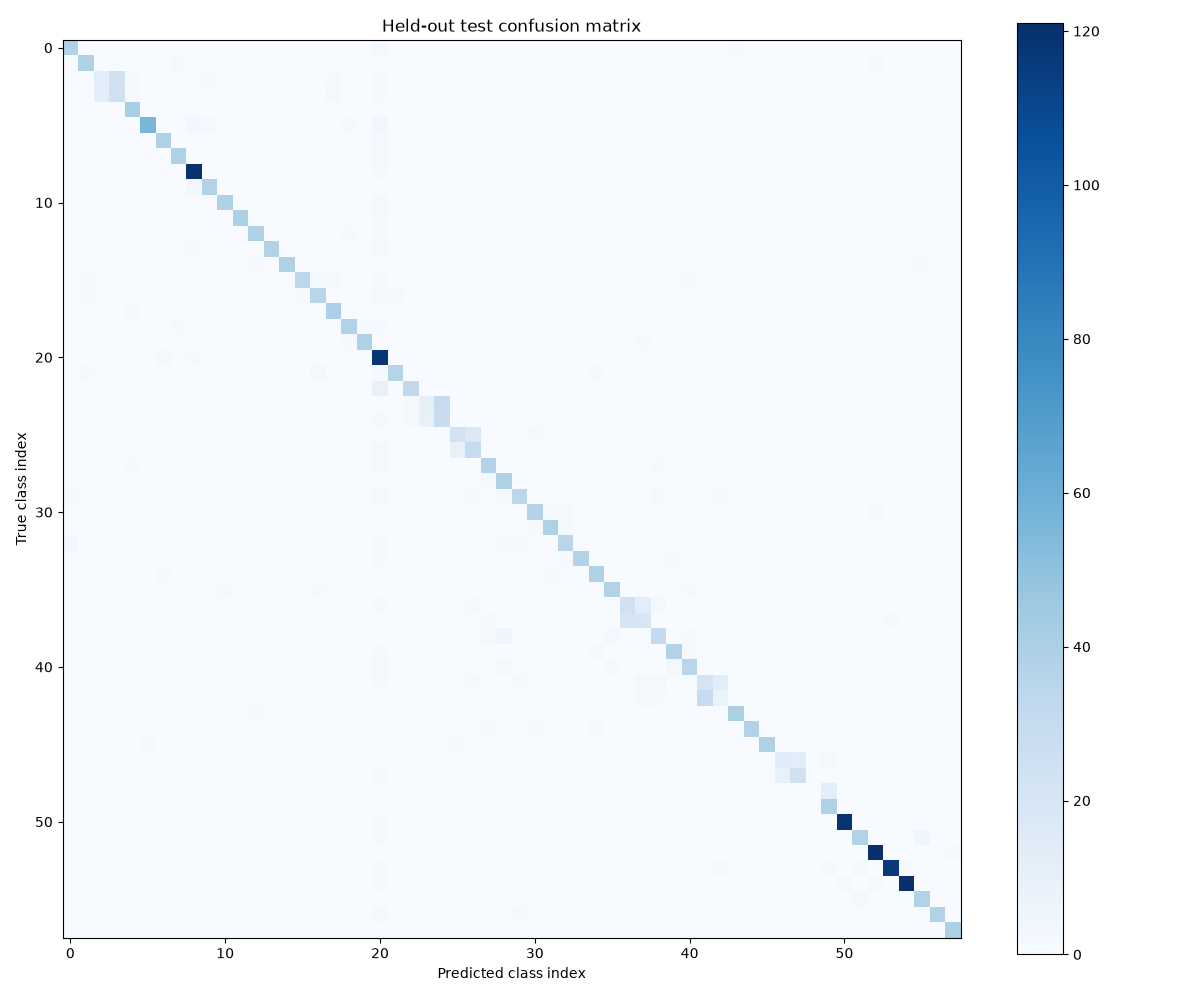

Source data for this figure (header and first rows):
, 0, 1, 2, 3, 4, 5, 6, 7, 8, 9, 10, 11, 12, 13, 14, 15, 16, 17, 18, 19, 20, 21, 22
0, 38, 0, 0, 0, 0, 0, 0, 0, 0, 0, 0, 0, 0, 0, 0, 0, 0, 0, 0, 0, 2, 0, 0
1, 0, 39, 0, 0, 0, 0, 0, 1, 0, 0, 0, 0, 0, 0, 0, 0, 0, 0, 0, 0, 0, 0, 0
2, 0, 0, 13, 24, 1, 0, 0, 0, 0, 1, 0, 0, 0, 0, 0, 0, 0, 1, 0, 0, 1, 0, 0
3, 0, 0, 12, 25, 1, 0, 0, 0, 0, 0, 0, 0, 0, 0, 0, 0, 0, 2, 0, 0, 1, 0, 0
4, 0, 0, 0, 0, 41, 0, 0, 0, 0, 0, 0, 0, 0, 0, 0, 0, 0, 0, 0, 0, 0, 0, 0
5, 0, 0, 0, 0, 0, 56, 0, 0, 3, 1, 0, 0, 0, 0, 0, 0, 0, 0, 1, 0, 4, 0, 0
6, 0, 0, 0, 0, 0, 0, 39, 0, 0, 0, 0, 0, 0, 0, 0, 0, 0, 0, 0, 0, 2, 0, 0
7, 0, 0, 0, 0, 0, 0, 0, 39, 0, 0, 0, 0, 0, 0, 0, 0, 0, 0, 0, 0, 2, 0, 0
8, 0, 0, 0, 0, 0, 0, 0, 0, 120, 0, 0, 0, 0, 0, 0, 0, 0, 0, 0, 0, 1, 0, 0
9, 0, 0, 0, 0, 0, 0, 0, 0, 3, 38, 0, 0, 0, 0, 0, 0, 0, 0, 0, 0, 0, 0, 0
10, 0, 0, 0, 0, 0, 0, 0, 0, 0, 0, 39, 0, 0, 0, 0, 0, 0, 0, 0, 0, 2, 0, 0
11, 0, 0, 0, 0, 0, 0, 0, 0, 0, 0, 0, 40, 0, 0, 0, 0, 0, 0, 0, 0, 1, 0, 0
12, 0, 0, 0, 0, 0, 0, 0, 0, 0, 0, 0, 0, 39, 0, 0, 0, 0, 0, 1, 0, 1, 0, 0
13, 0, 0, 0, 0, 0, 0, 0, 0, 1, 0, 0, 0, 0, 38, 0, 0, 0, 0, 0, 0, 2, 0, 0
14, 0, 0, 0, 0, 0, 0, 0, 0, 0, 0, 0, 0, 1, 0, 39, 0, 0, 0, 0, 0, 0, 0, 0
15, 0, 1, 0, 0, 0, 0, 0, 0, 0, 0, 0, 0, 0, 0, 0, 34, 2, 2, 0, 0, 1, 0, 0
16, 0, 1, 0, 0, 0, 0, 0, 0, 0, 0, 0, 0, 0, 0, 0, 1, 35, 0, 0, 0, 2, 2, 0
17, 0, 0, 0, 0, 1, 0, 0, 0, 0, 0, 0, 0, 0, 0, 0, 0, 0, 40, 0, 0, 0, 0, 0
18, 0, 0, 0, 0, 0, 0, 0, 1, 0, 0, 0, 0, 0, 0, 0, 0, 0, 0, 38, 1, 1, 0, 0
19, 0, 0, 0, 0, 0, 0, 0, 0, 0, 0, 0, 0, 0, 0, 0, 0, 0, 0, 1, 39, 0, 0, 0
20, 0, 0, 0, 0, 0, 0, 2, 0, 1, 0, 0, 0, 0, 0, 0, 0, 0, 0, 0, 0, 118, 0, 0
21, 0, 1, 0, 0, 0, 0, 0, 0, 0, 0, 0, 0, 0, 0, 0, 0, 2, 0, 0, 0, 1, 36, 0
22, 0, 0, 0, 0, 0, 0, 0, 0, 0, 0, 0, 0, 0, 0, 0, 0, 0, 0, 0, 0, 9, 0, 32
23, 0, 0, 0, 0, 0, 0, 0, 0, 0, 0, 0, 0, 0, 0, 0, 0, 0, 0, 0, 0, 0, 0, 1
24, 0, 0, 0, 0, 0, 0, 0, 0, 0, 0, 0, 0, 0, 0, 0, 0, 0, 0, 0, 0, 2, 0, 1
25, 0, 0, 0, 0, 0, 0, 0, 0, 0, 0, 0, 0, 0, 0, 0, 0, 0, 0, 0, 0, 0, 0, 0
26, 0, 0, 0, 0, 0, 0, 0, 0, 0, 0, 0, 0, 0, 0, 0, 0, 0, 0, 0, 0, 2, 0, 0
27, 0, 0, 0, 0, 1, 0, 0, 0, 0, 0, 0, 0, 0, 0, 0, 0, 0, 0, 0, 0, 2, 0, 0
28, 0, 0, 0, 0, 0, 0, 0, 0, 0, 0, 0, 0, 0, 0, 0, 0, 0, 0, 0, 0, 0, 0, 0
29, 1, 0, 0, 0, 0, 0, 0, 0, 0, 0, 0, 0, 0, 0, 0, 0, 0, 0, 0, 0, 2, 0, 0
30, 0, 0, 0, 0, 0, 0, 0, 0, 0, 0, 0, 0, 0, 0, 0, 0, 0, 0, 0, 0, 0, 0, 0
31, 0, 0, 0, 0, 0, 0, 0, 0, 0, 0, 0, 0, 0, 0, 0, 0, 0, 0, 0, 0, 0, 0, 0
32, 3, 0, 0, 0, 0, 0, 0, 0, 0, 0, 0, 0, 0, 0, 0, 0, 0, 0, 0, 0, 1, 0, 0
33, 0, 0, 0, 0, 0, 0, 0, 0, 0, 0, 0, 0, 0, 0, 0, 0, 0, 0, 0, 0, 1, 0, 0
34, 0, 0, 0, 0, 0, 0, 1, 0, 0, 0, 0, 0, 0, 0, 0, 0, 0, 0, 0, 0, 0, 0, 0
35, 0, 0, 0, 0, 0, 0, 0, 0, 0, 0, 1, 0, 0, 0, 0, 0, 1, 0, 0, 0, 0, 0, 0
36, 0, 0, 0, 0, 0, 0, 0, 0, 0, 0, 0, 0, 0, 0, 0, 0, 0, 0, 0, 0, 1, 0, 0
37, 0, 0, 0, 0, 0, 0, 0, 0, 0, 0, 0, 0, 0, 0, 0, 0, 0, 0, 0, 0, 0, 0, 0
38, 0, 0, 0, 0, 0, 0, 0, 0, 0, 0, 0, 0, 0, 0, 0, 0, 0, 0, 0, 0, 0, 0, 0
40, 0, 0, 0, 0, 0, 0, 0, 0, 0, 0, 0, 0, 0, 0, 0, 0, 0, 0, 0, 0, 1, 0, 0
41, 0, 0, 0, 0, 0, 0, 0, 0, 0, 0, 0, 0, 0, 0, 0, 0, 0, 0, 0, 0, 2, 0, 0
42, 0, 0, 0, 0, 0, 0, 0, 0, 0, 0, 0, 0, 0, 0, 0, 0, 0, 0, 0, 0, 1, 0, 0
43, 0, 0, 0, 0, 0, 0, 0, 0, 0, 0, 0, 0, 0, 0, 0, 0, 0, 0, 0, 0, 0, 0, 0
44, 0, 0, 0, 0, 0, 0, 0, 0, 0, 0, 0, 0, 1, 0, 0, 0, 0, 0, 0, 0, 0, 0, 0
45, 0, 0, 0, 0, 0, 0, 0, 0, 0, 0, 0, 0, 0, 0, 0, 0, 0, 0, 0, 0, 0, 0, 0
46, 0, 0, 0, 0, 0, 1, 0, 0, 0, 0, 0, 0, 0, 0, 0, 0, 0, 0, 0, 0, 0, 0, 0
47, 0, 0, 0, 0, 0, 0, 0, 0, 0, 0, 0, 0, 0, 0, 0, 0, 0, 0, 0, 0, 0, 0, 0
48, 0, 0, 0, 0, 0, 0, 0, 0, 0, 0, 0, 0, 0, 0, 0, 0, 0, 0, 0, 0, 1, 0, 0
49, 0, 0, 0, 0, 0, 0, 0, 0, 0, 0, 0, 0, 0, 0, 0, 0, 0, 0, 0, 0, 0, 0, 0
50, 0, 0, 0, 0, 0, 0, 0, 0, 0, 0, 0, 0, 0, 0, 0, 0, 0, 0, 0, 0, 0, 0, 0
51, 0, 0, 0, 0, 0, 0, 0, 0, 0, 0, 0, 0, 0, 0, 0, 0, 0, 0, 0, 0, 1, 0, 0
52, 0, 0, 0, 0, 0, 0, 0, 0, 0, 0, 0, 0, 0, 0, 0, 0, 0, 0, 0, 0, 1, 0, 0
53, 0, 0, 0, 0, 0, 0, 0, 0, 0, 0, 0, 0, 0, 0, 0, 0, 0, 0, 0, 0, 0, 0, 0
54, 0, 0, 0, 0, 0, 0, 0, 0, 0, 0, 0, 0, 0, 0, 0, 0, 0, 0, 0, 0, 1, 0, 0
55, 0, 0, 0, 0, 0, 0, 0, 0, 0, 0, 0, 0, 0, 0, 0, 0, 0, 0, 0, 0, 1, 0, 0
56, 0, 0, 0, 0, 0, 0, 0, 0, 0, 0, 0, 0, 0, 0, 0, 0, 0, 0, 0, 0, 0, 0, 0
57, 0, 0, 0, 0, 0, 0, 0, 0, 0, 0, 0, 0, 0, 0, 0, 0, 0, 0, 0, 0, 2, 0, 0
58, 0, 0, 0, 0, 0, 0, 0, 0, 0, 0, 0, 0, 0, 0, 0, 0, 0, 0, 0, 0, 0, 0, 0
